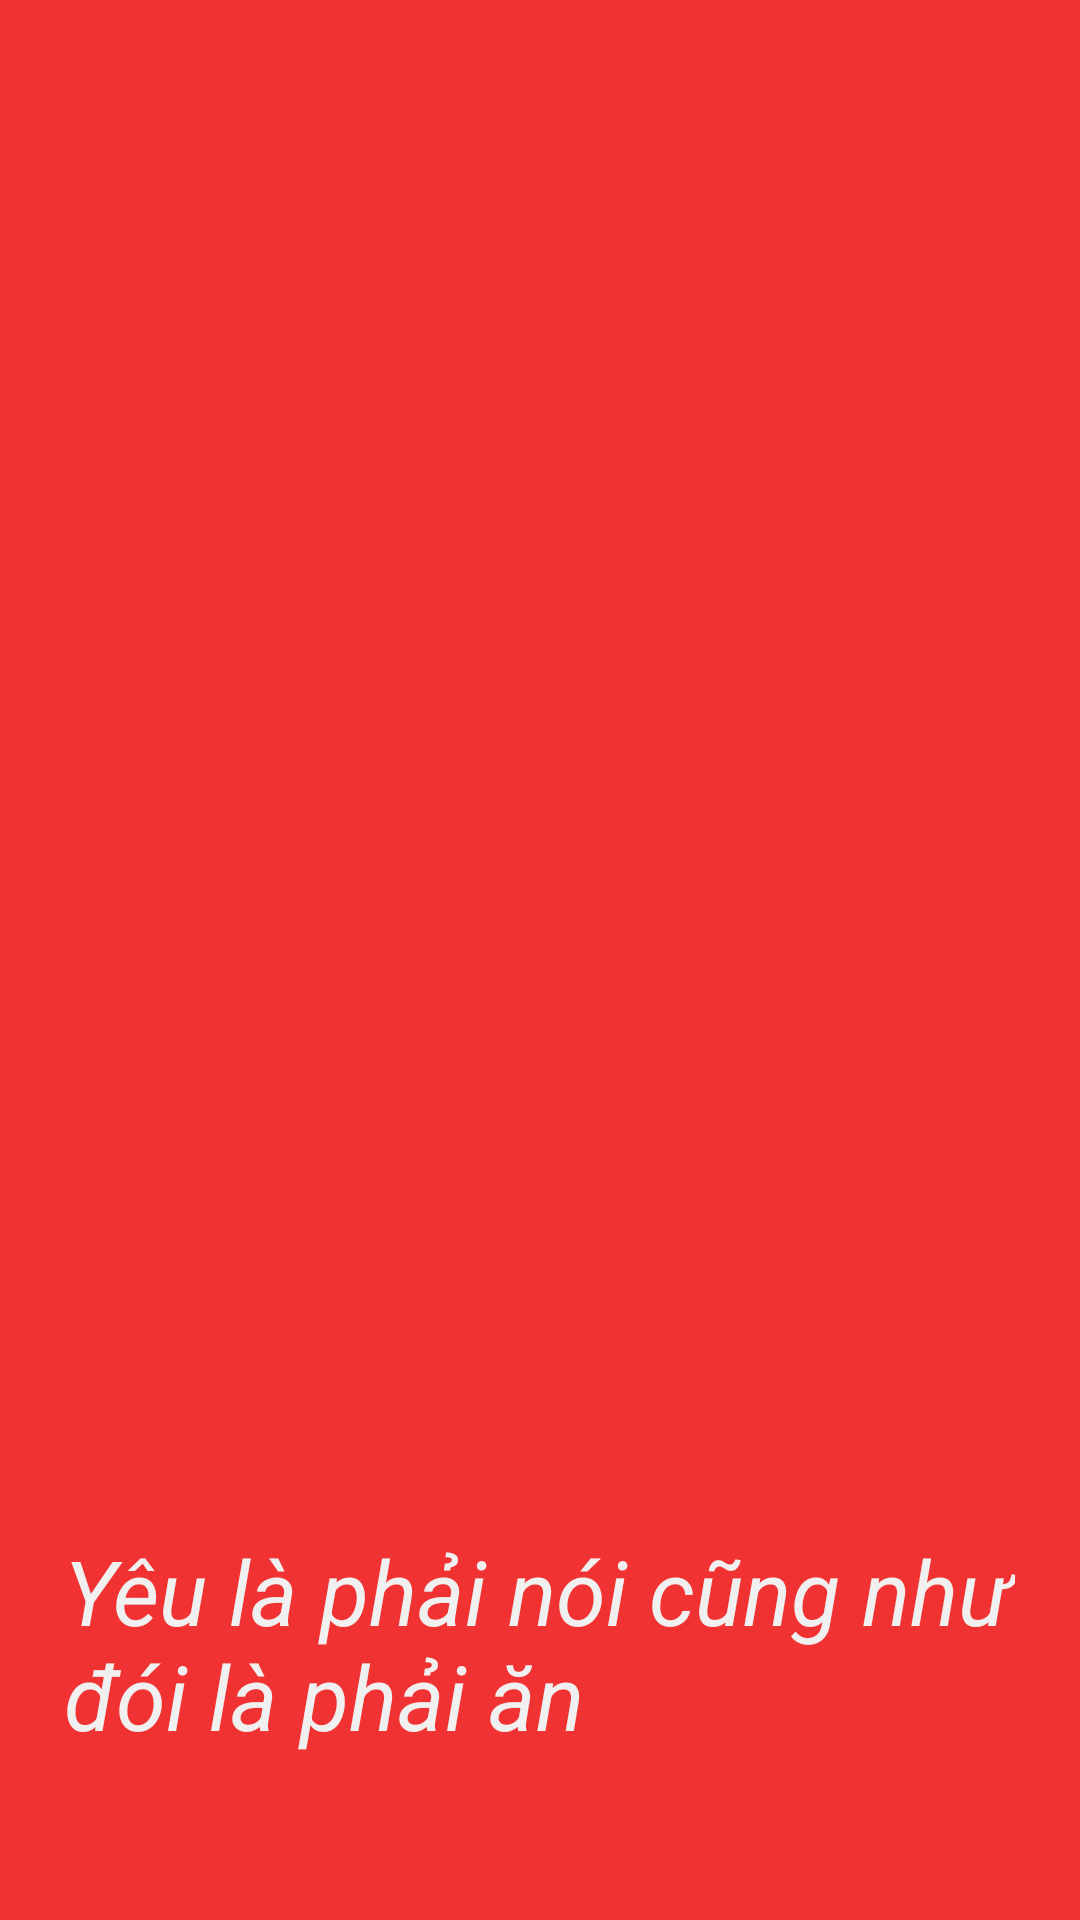

Android layout source for this screen:
<!-- AndroidManifest.xml: application theme Theme.Now1 -->
<!-- res/layout/activity_logo_bk.xml -->
<RelativeLayout xmlns:android="http://schemas.android.com/apk/res/android"
    xmlns:app="http://schemas.android.com/apk/res-auto"
    android:id="@+id/container"
    android:layout_width="match_parent"
    android:layout_height="match_parent"
    android:background="#f03232"
    android:gravity="center">

    <RelativeLayout
        android:layout_width="match_parent"
        android:layout_height="match_parent">

        <ImageView
            android:id="@+id/logolk"
            android:layout_width="300dp"
            android:layout_height="300dp"
            android:layout_alignParentTop="true"
            android:layout_alignParentEnd="true"
            android:layout_marginTop="200dp"
            android:layout_marginEnd="145dp"
            android:background="@drawable/anhdd"/>

        
        
        
        
        
        
        
        
        
        
        
        
        
        
        

        <TextView
            android:id="@+id/solgan"
            android:layout_width="wrap_content"
            android:layout_height="wrap_content"
            android:layout_marginEnd="43dp"
            android:text="Yêu là phải nói cũng như đói là phải ăn"
            android:textColor="#f0f0f0"
            android:textSize="30dp"
            android:textStyle="italic"
            android:layout_below="@+id/logolk"
            android:layout_marginTop="10dp"
            android:layout_centerHorizontal="true">

        </TextView>
        <LinearLayout
            android:layout_width="match_parent"
            android:layout_height="wrap_content"
            android:layout_below="@+id/solgan"
            android:gravity="center"
            android:layout_marginTop="100dp">
            <ProgressBar
                android:layout_width="79dp"
                android:layout_height="wrap_content"
                android:layout_below="@+id/solgan"
                android:layout_toLeftOf="@+id/textView"
                android:layout_marginRight="10dp"/>

            <TextView
                android:id="@+id/textView"
                android:layout_width="wrap_content"
                android:layout_height="wrap_content"
                android:text="Loading...."
                android:textColor="#f0f0f0"
                android:textSize="35dp"
                android:layout_below="@+id/solgan"/>
        </LinearLayout>
    </RelativeLayout>
</RelativeLayout>
<!-- resources referenced by this layout -->
<resources>
  <style name="Theme.Now1" parent="Theme.AppCompat.Light.DarkActionBar">
          
          <item name="colorPrimary">#f03232</item>
          <item name="colorPrimaryVariant">@color/purple_700</item>
          <item name="colorOnPrimary">@color/white</item>
          
          <item name="colorSecondary">@color/teal_200</item>
          <item name="colorSecondaryVariant">@color/teal_700</item>
          <item name="colorOnSecondary">@color/black</item>
          
          <item name="windowNoTitle">true</item>
          <item name="android:statusBarColor" tools:targetApi="l">?attr/colorPrimaryVariant</item>
          
      </style>
  <!-- not gathered from this repository: default colours our renderer supplied (Android Studio template values) -->
  <color name="purple_700">#FF3700B3</color>
  <color name="teal_200">#FF03DAC5</color>
  <color name="teal_700">#FF018786</color>
  <color name="black">#FF000000</color>
  <color name="white">#FFFFFFFF</color>
</resources>
